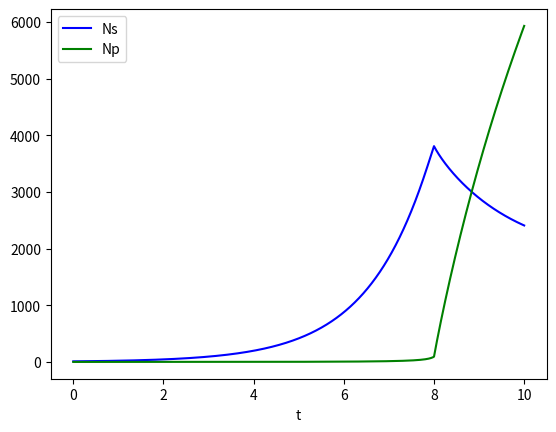

This chart was generated by the following Python code:
import matplotlib.pyplot as plt
import numpy as np
from scipy.integrate import odeint

"""
Notes:

The growth factor can likely just be derived from the doubling rate, a and b (which are alpha and beta) should 
both be dependent on the concentrations of antibiotic and substrate, choose how to define this, must also be a 
maximum value for these, choose where to define this value - could change between states?
"""


def grow_phase(N, t, CA, CS0, a_max, b_max, K1, K2, G, kmaxs, kmaxp, K_A):
    """
    Function of ODEs to model the growth phase of the biofilm, measuring the number of susceptible
    and percepter cells
    :param N: Number of persister and susceptible cells
    :param CA: Concentration of antibiotic (always 0 when growing, gL^-1)
    :param CS0: Concentration of substrate at the start (gL^-1)
    :param a_max: Maximum susceptible to persister switching rate (h^-1)
    :param b_max: Maximum persister to susceptible switching rate (h^-1)
    :param G: Growth rate of the bacteria (h^-1)
    :param kmaxs: Maximum killing rate of susceptible cells (h^-1)
    :param kmaxp: Maximum killing rate of persister cells (h^-1)
    :param K_A: Half saturation constant so when CA = MIC, killing rate = mu_max = 1.25 h^-1
    :return: y: vector of the two differential equations
    """
    Ns, Np = N
    eat_rate = 0.0001  # define the eating rate of the bacteria (how Ns affects CS)

    # Conc. of substrate depends on constant rate and the number of susceptible cells
    CS = CS0 - (Ns * eat_rate)

    # Calculate a and b depending on the concentration of antibiotic and substrate
    a = (a_max * (1 - (CS/(CS + K1)))) + (a_max * (CA/(CA + K2)))
    b = 0.5 * (0.1 * b_max * (CS/(CS + K1))) + (b_max * (1 - (CA/(CA + K2))))  # 0.1 is to match the default model
    dNsdt = G*Ns + b*Np - a*Ns - kmaxs * CA/(CA + K_A)  # ODE for the rate of change of susceptible cells
    dNpdt = a*Ns - b*Np - kmaxp * CA/(CA + K_A)  # ODE for the rate of change of persister cells

    y = [dNsdt, dNpdt]

    return y


def main():
    """
    Main function where parameter values are defined and the process is run
    """
    grow_hours = 8  # Define the number of hours for the biofilm to grow
    treat_hours = 2  # Define the number of hours the biofilm is treated for
    MIC = 0.000005  # Minimal Inhibitory Concentration of the antibiotic

    CA = 1000 * MIC  # Define the concentration of antibiotic present during the treatment phase
    Ns0, Np0 = 10, 0  # Initial number of each type of cell
    N = [Ns0, Np0]
    CS0 = 0.4  # Bulk concentration of substrate
    G = 0.75  # Growing rate of the bacteria (Need to equate to mu_max)
    K1, K2 = 0.0035, 0.000005  # Half saturation rate for the substrate and antibiotic respectively

    t_grow, t_treat = np.linspace(0, grow_hours, grow_hours*3600), np.linspace(0, treat_hours, treat_hours*3600)

    a_max, b_max = 1, 1
    kmaxs, kmaxp = 10, 0.1  # Define the killing rates of both types of bacteria
    K_A = 6.4  # Define the half-saturation constant for the killing rates of susceptible and persister cells

    sol = odeint(grow_phase, N, t_grow, args=(0, CS0, a_max, b_max, K1, K2, G, kmaxs, kmaxp, K_A))

    final_N = [sol[-1, 0], sol[-1, 1]]

    sol2 = odeint(grow_phase, final_N, t_treat, args=(CA, CS0, a_max, b_max, K1, K2, G, kmaxs, kmaxp, K_A))

    # Combine the solutions to produce one graph
    full_sol = np.concatenate((sol, sol2))
    t_total = np.concatenate((t_grow, t_treat + grow_hours))

    plt.plot(t_total, full_sol[:, 0], 'b', label='Ns')
    plt.plot(t_total, full_sol[:, 1], 'g', label='Np')
    plt.legend(loc='best')
    plt.xlabel('t')
    plt.show()


if __name__ == '__main__':
    main()
